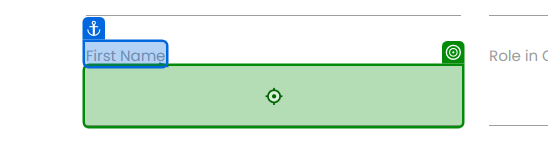
Workflow: Main

Step 1: type "[CurrentRow("First Name").ToString]"

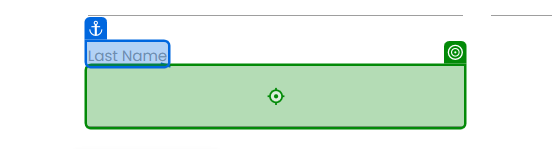
Step 2: type "[CurrentRow("Last Name ").ToString]"

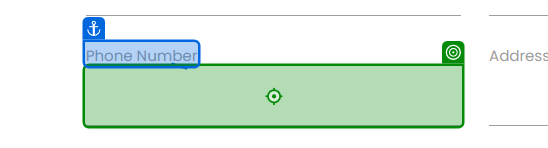
Step 3: type "[CurrentRow("Phone Number").ToString]"

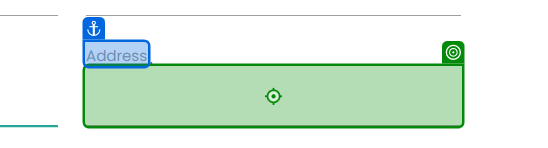
Step 4: type "[CurrentRow("Address").ToString]"

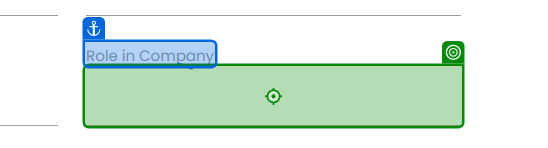
Step 5: type "[CurrentRow("Role in Company").ToString]"

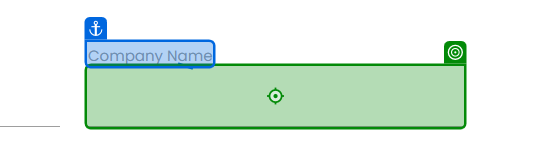
Step 6: type "[CurrentRow("Company Name").ToString]"

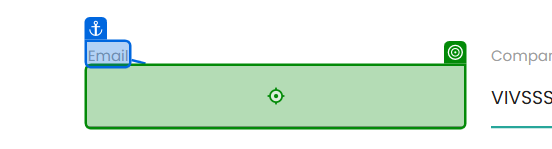
Step 7: type "[CurrentRow("Email").ToString]"